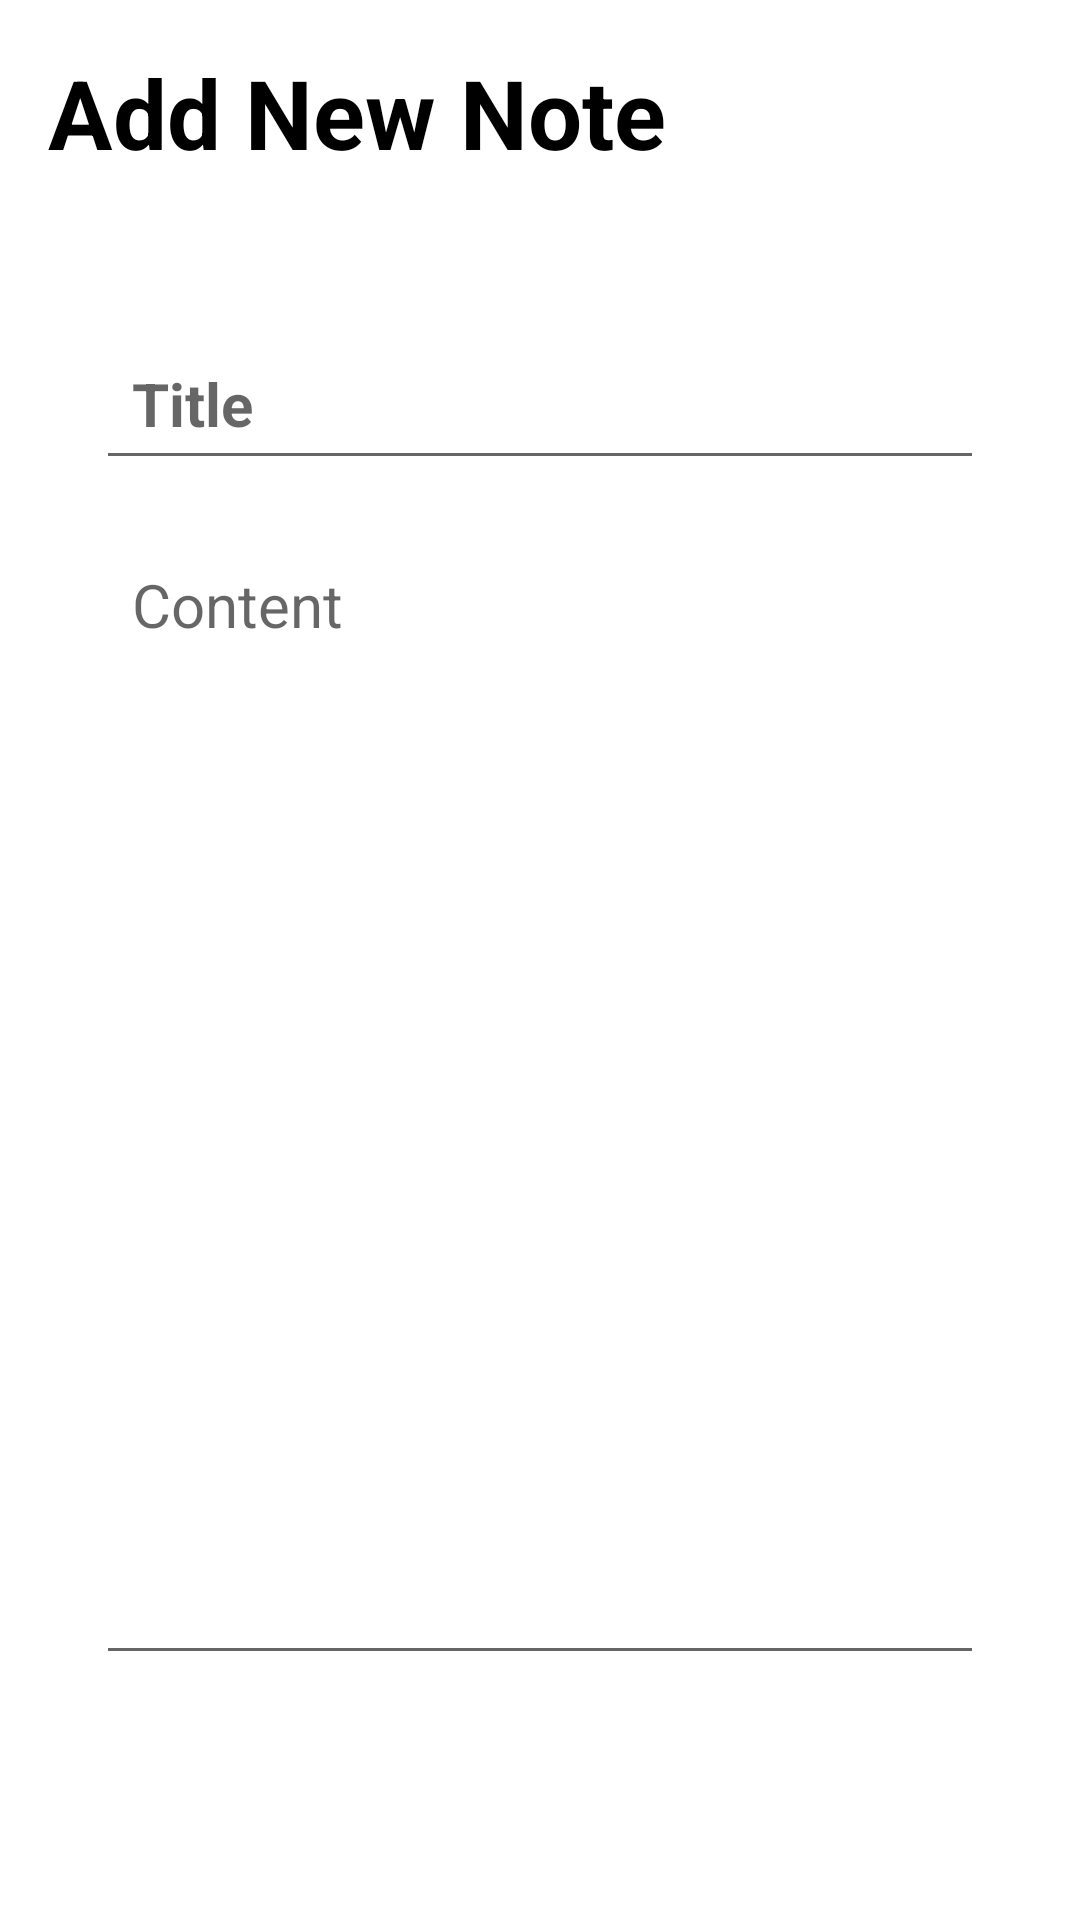

Produce the Android XML layout that renders to this screen, including the resource entries it uses.
<!-- AndroidManifest.xml: application theme Theme.DigitalStudentPlanner -->
<!-- res/layout/activity_notedetails.xml -->
<?xml version="1.0" encoding="utf-8"?>
<RelativeLayout xmlns:android="http://schemas.android.com/apk/res/android"
    xmlns:app="http://schemas.android.com/apk/res-auto"
    xmlns:tools="http://schemas.android.com/tools"
    android:layout_width="match_parent"
    android:layout_height="match_parent"
    android:padding="16dp"
    tools:context=".NoteDetailsActivity">

    <RelativeLayout
        android:layout_width="match_parent"
        android:layout_height="wrap_content"
        android:id="@+id/titleBar">

        <TextView
            android:layout_width="wrap_content"
            android:layout_height="wrap_content"
            android:id="@+id/pageTitle"
            android:textSize="32sp"
            android:textColor="@color/black"
            android:text="Add New Note"
            android:textStyle="bold"/>
        
        <ImageButton
            android:layout_width="36dp"
            android:layout_height="36dp"
            android:id="@+id/saveNoteBtn"
            android:src="@drawable/ic_baseline_done_24"
            android:layout_alignParentEnd="true"
            android:layout_centerVertical="true"
            android:background="?attr/selectableItemBackgroundBorderless"
            android:tint="@color/black"/>

    </RelativeLayout>

    <LinearLayout
        android:layout_width="match_parent"
        android:layout_height="wrap_content"
        android:layout_below="@+id/titleBar"
        android:orientation="vertical"
        android:padding="16dp"
        android:layout_marginVertical="26dp"
        android:backgroundTint="@color/black">

        <EditText
            android:layout_width="match_parent"
            android:layout_height="wrap_content"
            android:id="@+id/noteTitleTxt"
            android:hint="Title"
            android:textSize="20sp"
            android:textStyle="bold"
            android:layout_marginVertical="8dp"
            android:padding="12dp"
            android:textColor="@color/black"/>
        <EditText
            android:layout_width="match_parent"
            android:layout_height="wrap_content"
            android:id="@+id/noteContentTxt"
            android:hint="Content"
            android:minLines="15"
            android:textSize="20sp"
            android:gravity="top"
            android:layout_marginVertical="8dp"
            android:padding="12dp"
            android:textColor="@color/black"/>


    </LinearLayout>


</RelativeLayout>
<!-- resources referenced by this layout -->
<resources>
  <color name="black">#FF000000</color>
  <style name="Theme.DigitalStudentPlanner" parent="Theme.MaterialComponents.Light.NoActionBar">
          
      </style>
</resources>
